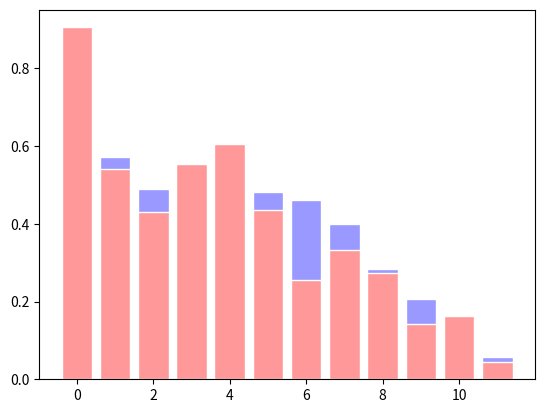

This chart was generated by the following Python code:
import numpy as np
import matplotlib.pyplot as plt

n = 12

X = np.arange(n)
y1 = (1 - X / float(n)) * np.random.uniform(0.5, 1.0, n)
plt.bar(X, y1, facecolor="#9999ff", edgecolor='white')
plt.show()

y2 = (1 - X/float(n)) * np.random.uniform(0.5, 1.0, n)
plt.bar(X, y2, facecolor="#ff9999", edgecolor='white')
plt.show()